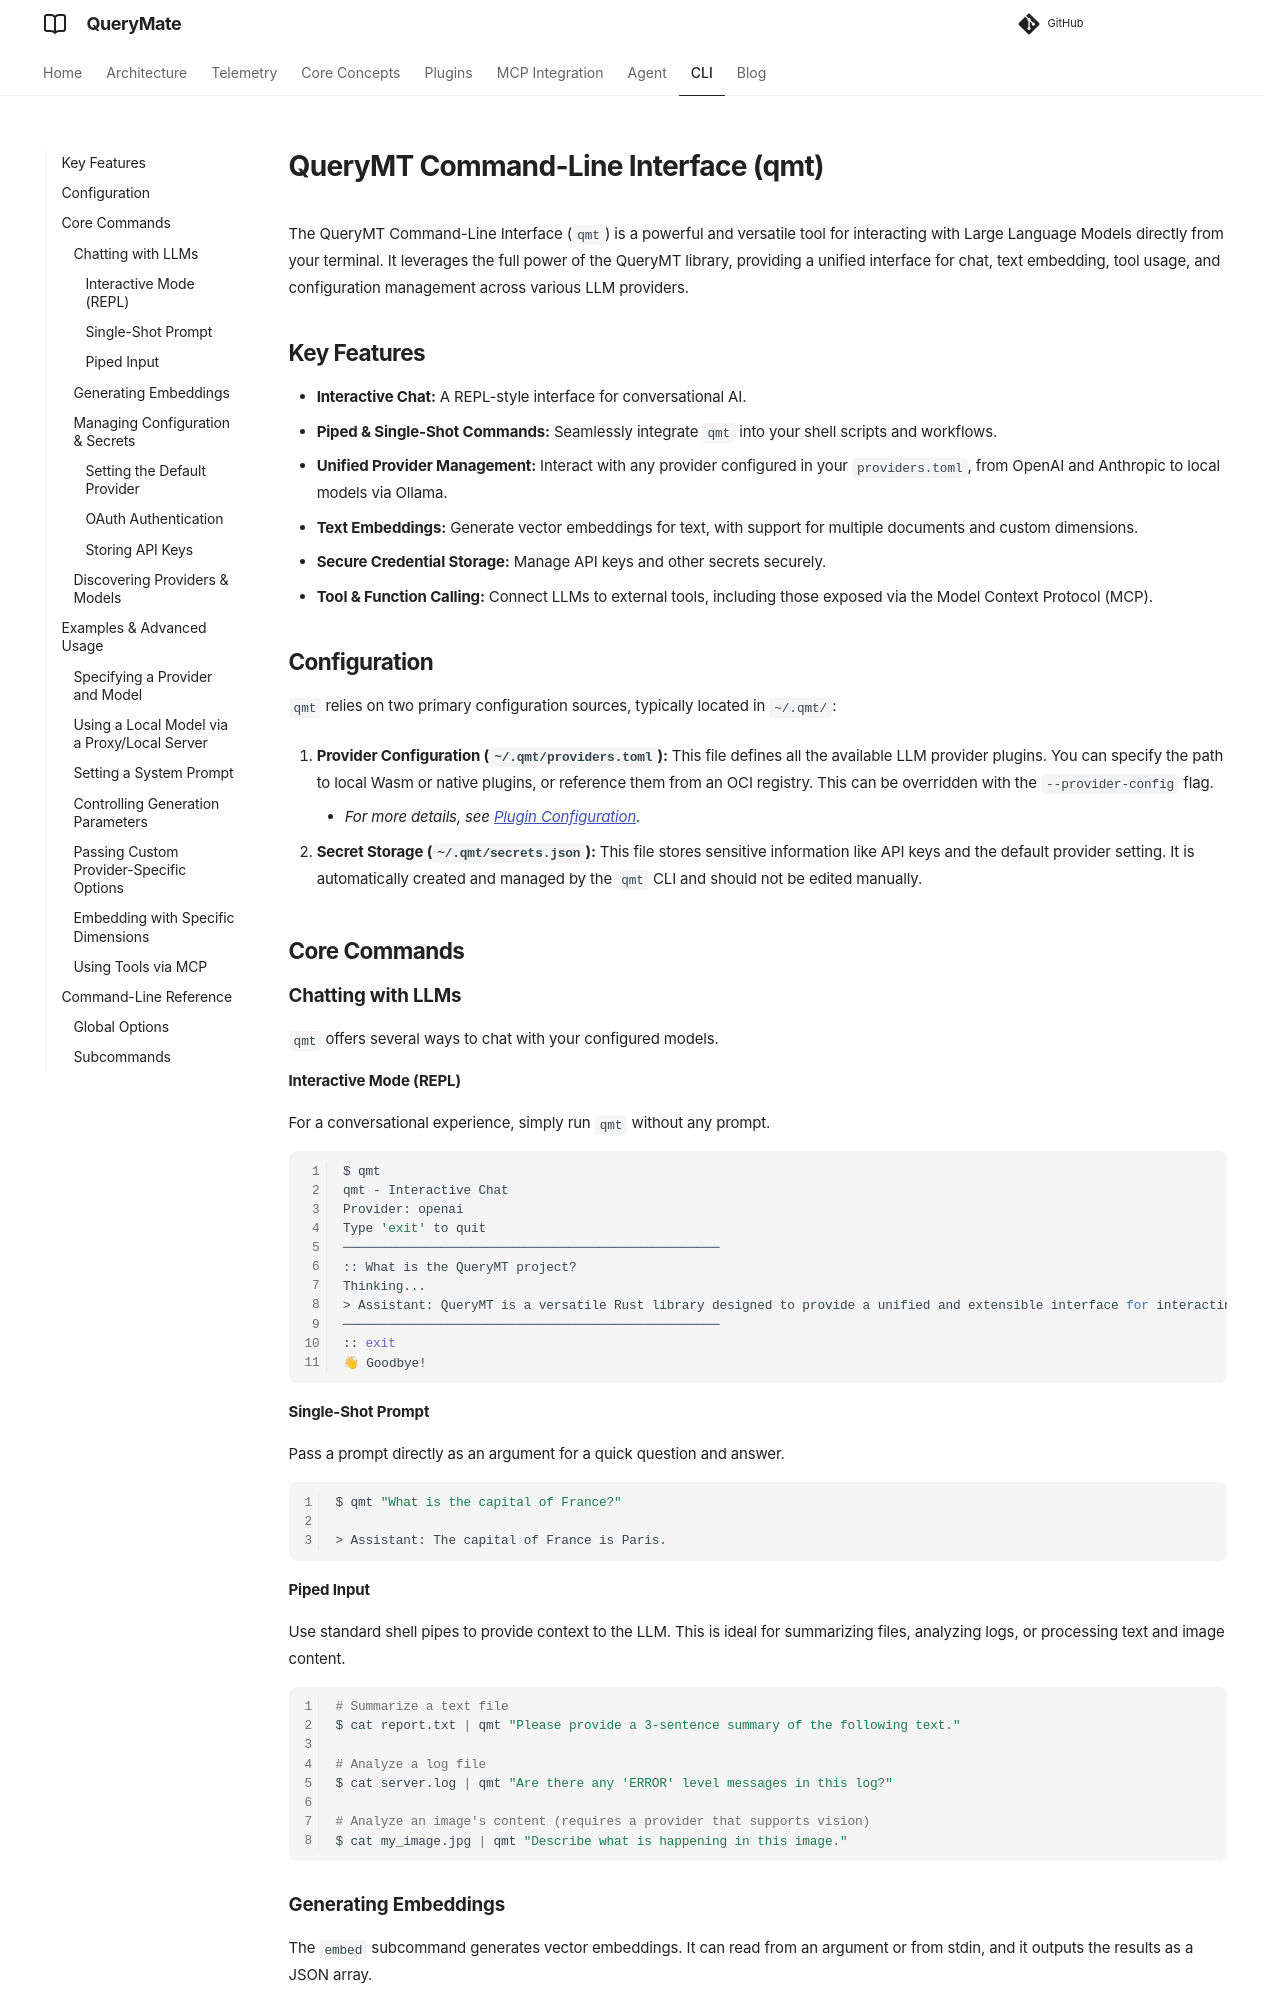

repository: querymt/querymt · page: latest/cli/index.html · generator: mkdocs

# QueryMT Command-Line Interface (qmt)

The QueryMT Command-Line Interface (`qmt`) is a powerful and versatile tool for interacting with Large Language Models directly from your terminal. It leverages the full power of the QueryMT library, providing a unified interface for chat, text embedding, tool usage, and configuration management across various LLM providers.

## Key Features

-   **Interactive Chat:** A REPL-style interface for conversational AI.
-   **Piped & Single-Shot Commands:** Seamlessly integrate `qmt` into your shell scripts and workflows.
-   **Unified Provider Management:** Interact with any provider configured in your `providers.toml`, from OpenAI and Anthropic to local models via Ollama.
-   **Text Embeddings:** Generate vector embeddings for text, with support for multiple documents and custom dimensions.
-   **Secure Credential Storage:** Manage API keys and other secrets securely.
-   **Tool & Function Calling:** Connect LLMs to external tools, including those exposed via the Model Context Protocol (MCP).

## Configuration

`qmt` relies on two primary configuration sources, typically located in `~/.qmt/`:

1.  **Provider Configuration (`~/.qmt/providers.toml`):** This file defines all the available LLM provider plugins. You can specify the path to local Wasm or native plugins, or reference them from an OCI registry. This can be overridden with the `--provider-config` flag.
    *   *For more details, see [Plugin Configuration](../plugins/configuration.md).*

2.  **Secret Storage (`~/.qmt/secrets.json`):** This file stores sensitive information like API keys and the default provider setting. It is automatically created and managed by the `qmt` CLI and should not be edited manually.

## Core Commands

### Chatting with LLMs

`qmt` offers several ways to chat with your configured models.

#### Interactive Mode (REPL)

For a conversational experience, simply run `qmt` without any prompt.

```sh
$ qmt
qmt - Interactive Chat
Provider: openai
Type 'exit' to quit
──────────────────────────────────────────────────
:: What is the QueryMT project?
Thinking...
> Assistant: QueryMT is a versatile Rust library designed to provide a unified and extensible interface for interacting with various Large Language Models (LLMs).
──────────────────────────────────────────────────
:: exit
👋 Goodbye!
```

#### Single-Shot Prompt

Pass a prompt directly as an argument for a quick question and answer.

```sh
$ qmt "What is the capital of France?"

> Assistant: The capital of France is Paris.
```

#### Piped Input

Use standard shell pipes to provide context to the LLM. This is ideal for summarizing files, analyzing logs, or processing text and image content.

```sh
# Summarize a text file
$ cat report.txt | qmt "Please provide a 3-sentence summary of the following text."

# Analyze a log file
$ cat server.log | qmt "Are there any 'ERROR' level messages in this log?"

# Analyze an image's content (requires a provider that supports vision)
$ cat my_image.jpg | qmt "Describe what is happening in this image."
```
